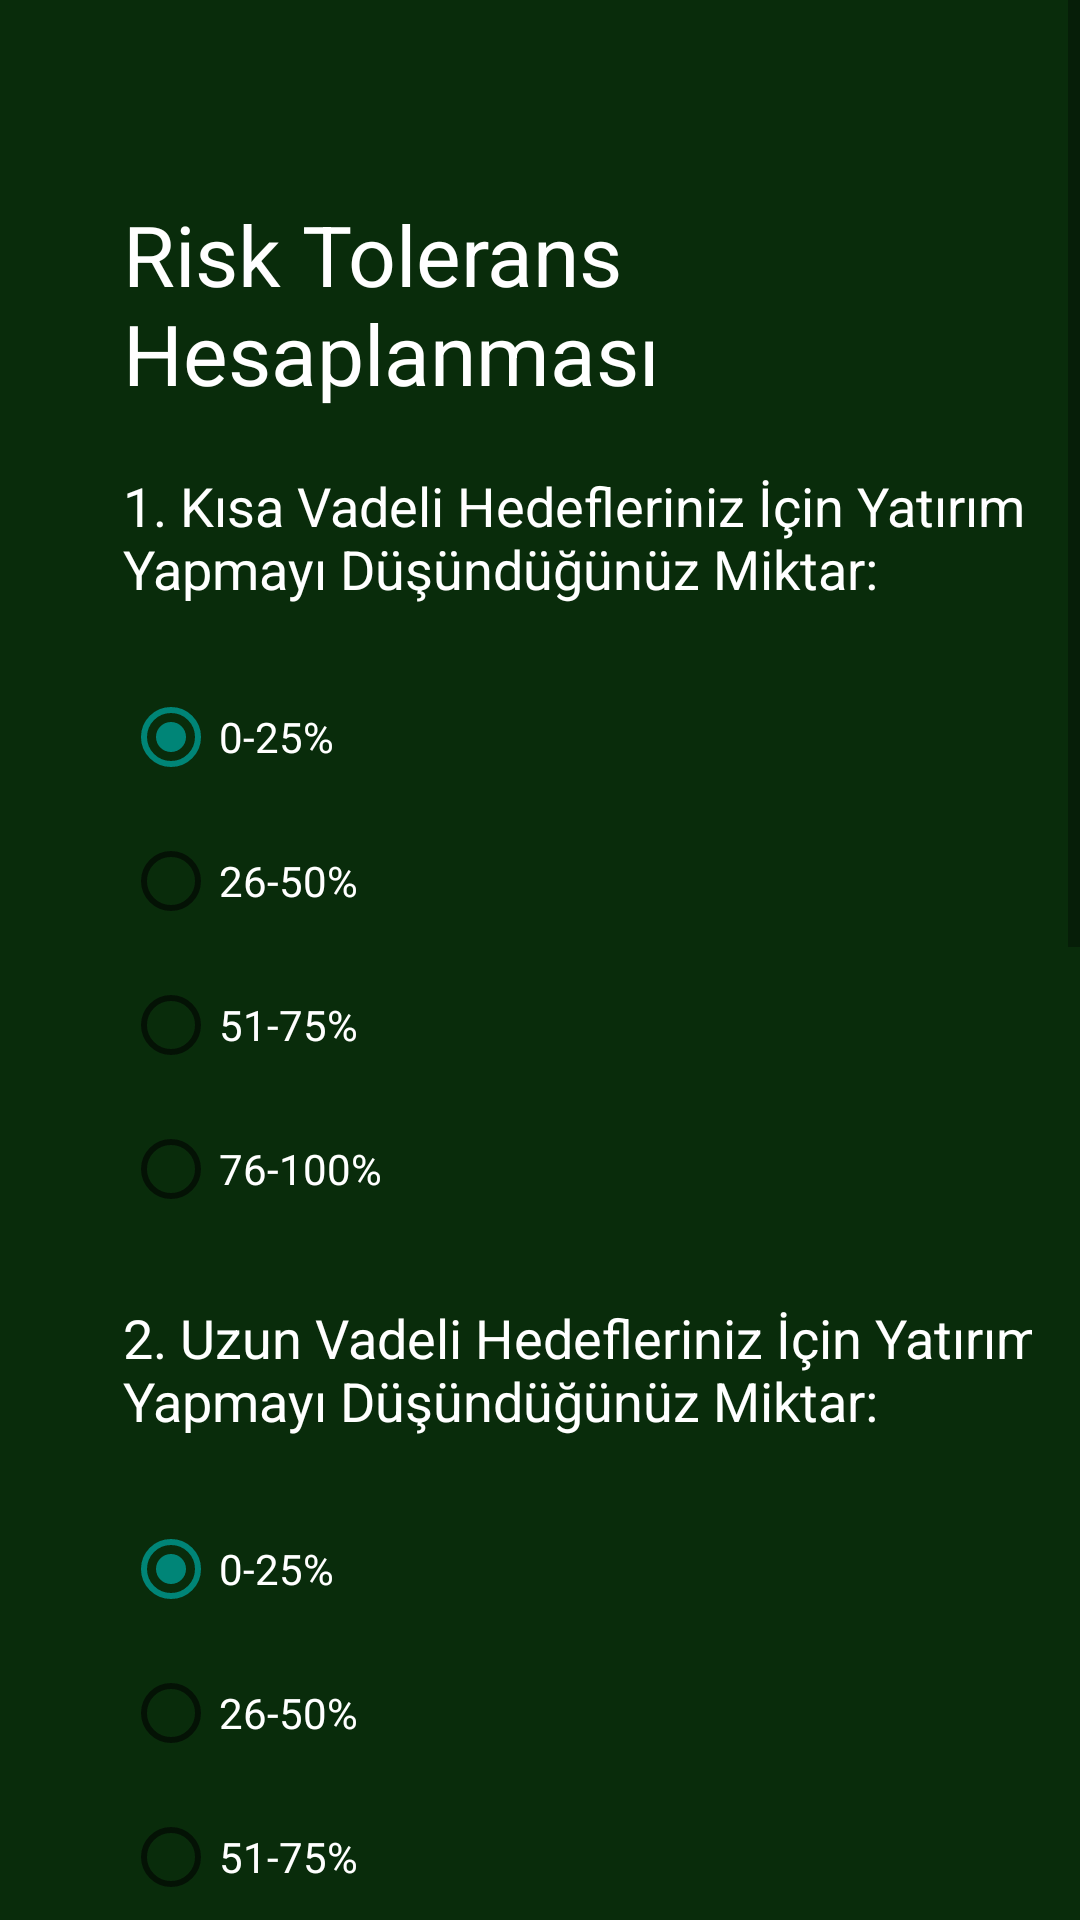

Write the Android layout XML for this screen, with the resource values it uses.
<!-- AndroidManifest.xml: application theme Theme.BitirmeProje4 -->
<!-- res/layout/activity_risk_tolerans.xml -->
<?xml version="1.0" encoding="utf-8"?>
<androidx.constraintlayout.widget.ConstraintLayout xmlns:android="http://schemas.android.com/apk/res/android"
    xmlns:app="http://schemas.android.com/apk/res-auto"
    xmlns:tools="http://schemas.android.com/tools"
    android:layout_width="match_parent"
    android:layout_height="match_parent"
    android:background="@color/koyuyesil"
    tools:context=".RiskTolerans">

    <ScrollView
        android:layout_width="match_parent"
        android:layout_height="match_parent"
        app:layout_constraintStart_toStartOf="parent"
        app:layout_constraintTop_toTopOf="parent"
        app:layout_constraintEnd_toEndOf="parent"
        app:layout_constraintBottom_toBottomOf="parent">
        <androidx.constraintlayout.widget.ConstraintLayout
            android:layout_width="match_parent"
            android:layout_height="wrap_content"
            android:padding="16dp">
            <TextView
                android:id="@+id/RiskToleransHesapYazi"
                android:layout_width="wrap_content"
                android:layout_height="wrap_content"
                android:text="Risk Tolerans Hesaplanması"
                android:textColor="@android:color/white"
                android:textSize="28sp"
                app:layout_constraintStart_toStartOf="parent"
                app:layout_constraintTop_toTopOf="parent"
                android:layout_marginTop="50dp"
                android:layout_marginLeft="25dp"
                />
    <TextView
        android:id="@+id/textViewSoru1"
        android:layout_width="wrap_content"
        android:layout_height="wrap_content"
        android:text="1. Kısa Vadeli Hedefleriniz İçin Yatırım Yapmayı Düşündüğünüz Miktar:"
        android:textColor="@android:color/white"
        android:textSize="18sp"
        app:layout_constraintStart_toStartOf="parent"
        app:layout_constraintTop_toBottomOf="@+id/RiskToleransHesapYazi"
        android:layout_marginTop="20dp"
        android:layout_marginLeft="25dp"
        />

    <RadioGroup
        android:id="@+id/radioGroupSoru1"
        android:layout_width="wrap_content"
        android:layout_height="wrap_content"
        app:layout_constraintTop_toBottomOf="@+id/textViewSoru1"
        app:layout_constraintStart_toStartOf="parent"
        android:layout_marginTop="20dp"
        android:layout_marginLeft="25dp"
        >

        <RadioButton
            android:id="@+id/radioButton1_1"
            android:layout_width="wrap_content"
            android:layout_height="wrap_content"
            android:checked="true"
            android:minHeight="48dp"
            android:tag="1"
            android:text="0-25%"
            android:textColor="@color/white" />

        <RadioButton
            android:id="@+id/radioButton1_2"
            android:layout_width="wrap_content"
            android:layout_height="wrap_content"
            android:minHeight="48dp"
            android:tag="2"
            android:text="26-50%"
            android:textColor="@color/white" />

        <RadioButton
            android:id="@+id/radioButton1_3"
            android:layout_width="wrap_content"
            android:layout_height="wrap_content"
            android:minHeight="48dp"
            android:tag="3"
            android:text="51-75%"
            android:textColor="@color/white" />

        <RadioButton
            android:id="@+id/radioButton1_4"
            android:layout_width="wrap_content"
            android:layout_height="wrap_content"
            android:minHeight="48dp"
            android:tag="4"
            android:text="76-100%"
            android:textColor="@color/white" />

    </RadioGroup>

    <TextView
        android:id="@+id/textViewSoru2"
        android:layout_width="wrap_content"
        android:layout_height="wrap_content"
        android:text="2. Uzun Vadeli Hedefleriniz İçin Yatırım Yapmayı Düşündüğünüz Miktar:"
        android:textColor="@android:color/white"
        android:textSize="18sp"
        app:layout_constraintStart_toStartOf="parent"
        app:layout_constraintTop_toBottomOf="@+id/radioGroupSoru1"
        android:layout_marginTop="20dp"
        android:layout_marginLeft="25dp"
        />

    <RadioGroup
        android:id="@+id/radioGroupSoru2"
        android:layout_width="wrap_content"
        android:layout_height="wrap_content"
        app:layout_constraintTop_toBottomOf="@+id/textViewSoru2"
        app:layout_constraintStart_toStartOf="parent"
        android:layout_marginTop="20dp"
        android:layout_marginLeft="25dp"
        android:textColor="@color/white"
        >

        <RadioButton
            android:id="@+id/radioButton2_1"
            android:layout_width="wrap_content"
            android:layout_height="wrap_content"
            android:checked="true"
            android:minHeight="48dp"
            android:tag="1"
            android:text="0-25%"
            android:textColor="@color/white" />

        <RadioButton
            android:id="@+id/radioButton2_2"
            android:layout_width="wrap_content"
            android:layout_height="wrap_content"
            android:minHeight="48dp"
            android:tag="2"
            android:text="26-50%"
            android:textColor="@color/white" />

        <RadioButton
            android:id="@+id/radioButton2_3"
            android:layout_width="wrap_content"
            android:layout_height="wrap_content"
            android:minHeight="48dp"
            android:tag="3"
            android:text="51-75%"
            android:textColor="@color/white" />

        <RadioButton
            android:id="@+id/radioButton2_4"
            android:layout_width="wrap_content"
            android:layout_height="wrap_content"
            android:minHeight="48dp"
            android:tag="4"
            android:text="76-100%"
            android:textColor="@color/white" />

    </RadioGroup>
    <TextView
        android:id="@+id/textViewSoru3"
        android:layout_width="wrap_content"
        android:layout_height="wrap_content"
        android:text="3. Uzun Vadeli Hedefleriniz İçin Yatırım Yapmayı Düşündüğünüz Miktar:"
        android:textColor="@android:color/white"
        android:textSize="18sp"
        app:layout_constraintStart_toStartOf="parent"
        app:layout_constraintTop_toBottomOf="@+id/radioGroupSoru2"
        android:layout_marginTop="20dp"
        android:layout_marginLeft="25dp"
        />

    <RadioGroup
        android:id="@+id/radioGroupSoru3"
        android:layout_width="wrap_content"
        android:layout_height="wrap_content"
        app:layout_constraintTop_toBottomOf="@+id/textViewSoru3"
        app:layout_constraintStart_toStartOf="parent"
        android:layout_marginTop="20dp"
        android:layout_marginLeft="25dp"
        android:textColor="@color/white"
        >

        <RadioButton
            android:id="@+id/radioButton3_1"
            android:layout_width="wrap_content"
            android:layout_height="wrap_content"
            android:checked="true"
            android:minHeight="48dp"
            android:tag="1"
            android:text="0-25%"
            android:textColor="@color/white" />

        <RadioButton
            android:id="@+id/radioButton3_2"
            android:layout_width="wrap_content"
            android:layout_height="wrap_content"
            android:minHeight="48dp"
            android:tag="2"
            android:text="26-50%"
            android:textColor="@color/white" />

        <RadioButton
            android:id="@+id/radioButton3_3"
            android:layout_width="wrap_content"
            android:layout_height="wrap_content"
            android:minHeight="48dp"
            android:tag="3"
            android:text="51-75%"
            android:textColor="@color/white" />

        <RadioButton
            android:id="@+id/radioButton3_4"
            android:layout_width="wrap_content"
            android:layout_height="wrap_content"
            android:minHeight="48dp"
            android:tag="4"
            android:text="76-100%"
            android:textColor="@color/white" />

    </RadioGroup>
    <TextView
        android:id="@+id/textViewSoru4"
        android:layout_width="wrap_content"
        android:layout_height="wrap_content"
        android:text="3. Uzun Vadeli Hedefleriniz İçin Yatırım Yapmayı Düşündüğünüz Miktar:"
        android:textColor="@android:color/white"
        android:textSize="18sp"
        app:layout_constraintStart_toStartOf="parent"
        app:layout_constraintTop_toBottomOf="@+id/radioGroupSoru3"
        android:layout_marginTop="20dp"
        android:layout_marginLeft="25dp"
        />

    <RadioGroup
        android:id="@+id/radioGroupSoru4"
        android:layout_width="wrap_content"
        android:layout_height="wrap_content"
        app:layout_constraintTop_toBottomOf="@+id/textViewSoru4"
        app:layout_constraintStart_toStartOf="parent"
        android:layout_marginTop="20dp"
        android:layout_marginLeft="25dp"
        android:textColor="@color/white"
        >

        <RadioButton
            android:id="@+id/radioButton4_1"
            android:layout_width="wrap_content"
            android:layout_height="wrap_content"
            android:checked="true"
            android:minHeight="48dp"
            android:tag="1"
            android:text="0-25%"
            android:textColor="@color/white" />

        <RadioButton
            android:id="@+id/radioButton4_2"
            android:layout_width="wrap_content"
            android:layout_height="wrap_content"
            android:minHeight="48dp"
            android:tag="2"
            android:text="26-50%"
            android:textColor="@color/white" />

        <RadioButton
            android:id="@+id/radioButton4_3"
            android:layout_width="wrap_content"
            android:layout_height="wrap_content"
            android:text="51-75%"
            android:textColor="@color/white"
            android:tag="3"/>

        <RadioButton
            android:id="@+id/radioButton4_4"
            android:layout_width="wrap_content"
            android:layout_height="wrap_content"
            android:text="76-100%"
            android:textColor="@color/white"
            android:tag="4"/>

    </RadioGroup>
    <Button
        android:id="@+id/btnRiskHesap"
        android:layout_width="wrap_content"
        android:layout_height="wrap_content"
        android:text="Hesapla"
        app:layout_constraintEnd_toEndOf="parent"
        app:layout_constraintTop_toBottomOf="@+id/radioGroupSoru4"
        android:layout_marginTop="20dp"
        android:layout_marginRight="25dp"
        />
        </androidx.constraintlayout.widget.ConstraintLayout>
    </ScrollView>
</androidx.constraintlayout.widget.ConstraintLayout>
<!-- resources referenced by this layout -->
<resources>
  <color name="koyuyesil">#092C0B</color>
  <color name="white">#FFFFFFFF</color>
  <style name="Theme.BitirmeProje4" parent="Base.Theme.BitirmeProje4" />
  <style name="Base.Theme.BitirmeProje4" parent="Theme.AppCompat.DayNight.NoActionBar">
          
          
      </style>
</resources>
